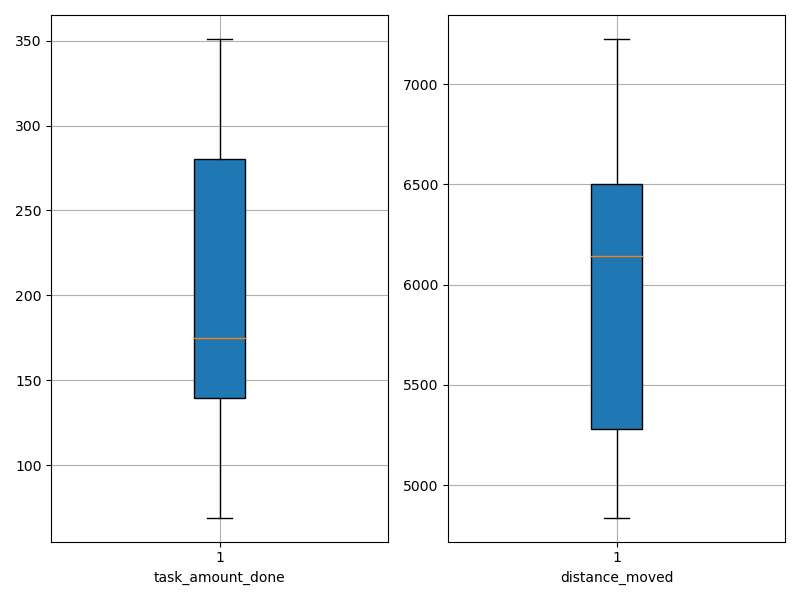

Source data for this figure (header and first rows):
agent_id, task_amount_done, distance_moved
0, 281.0, 6016
1, 212.0, 6490
2, 70.0, 6339
3, 70.0, 6458
4, 280.0, 7101
5, 349.0, 6112
6, 350.0, 5260
7, 140.0, 4872
8, 69.0, 6177
9, 140.0, 6683
10, 282.0, 6007
11, 139.0, 5940
12, 209.0, 4838
13, 140.0, 5049
14, 141.0, 6292
15, 209.0, 5289
16, 139.0, 5211
17, 351.0, 7226
18, 140.0, 6602
19, 209.0, 6542
